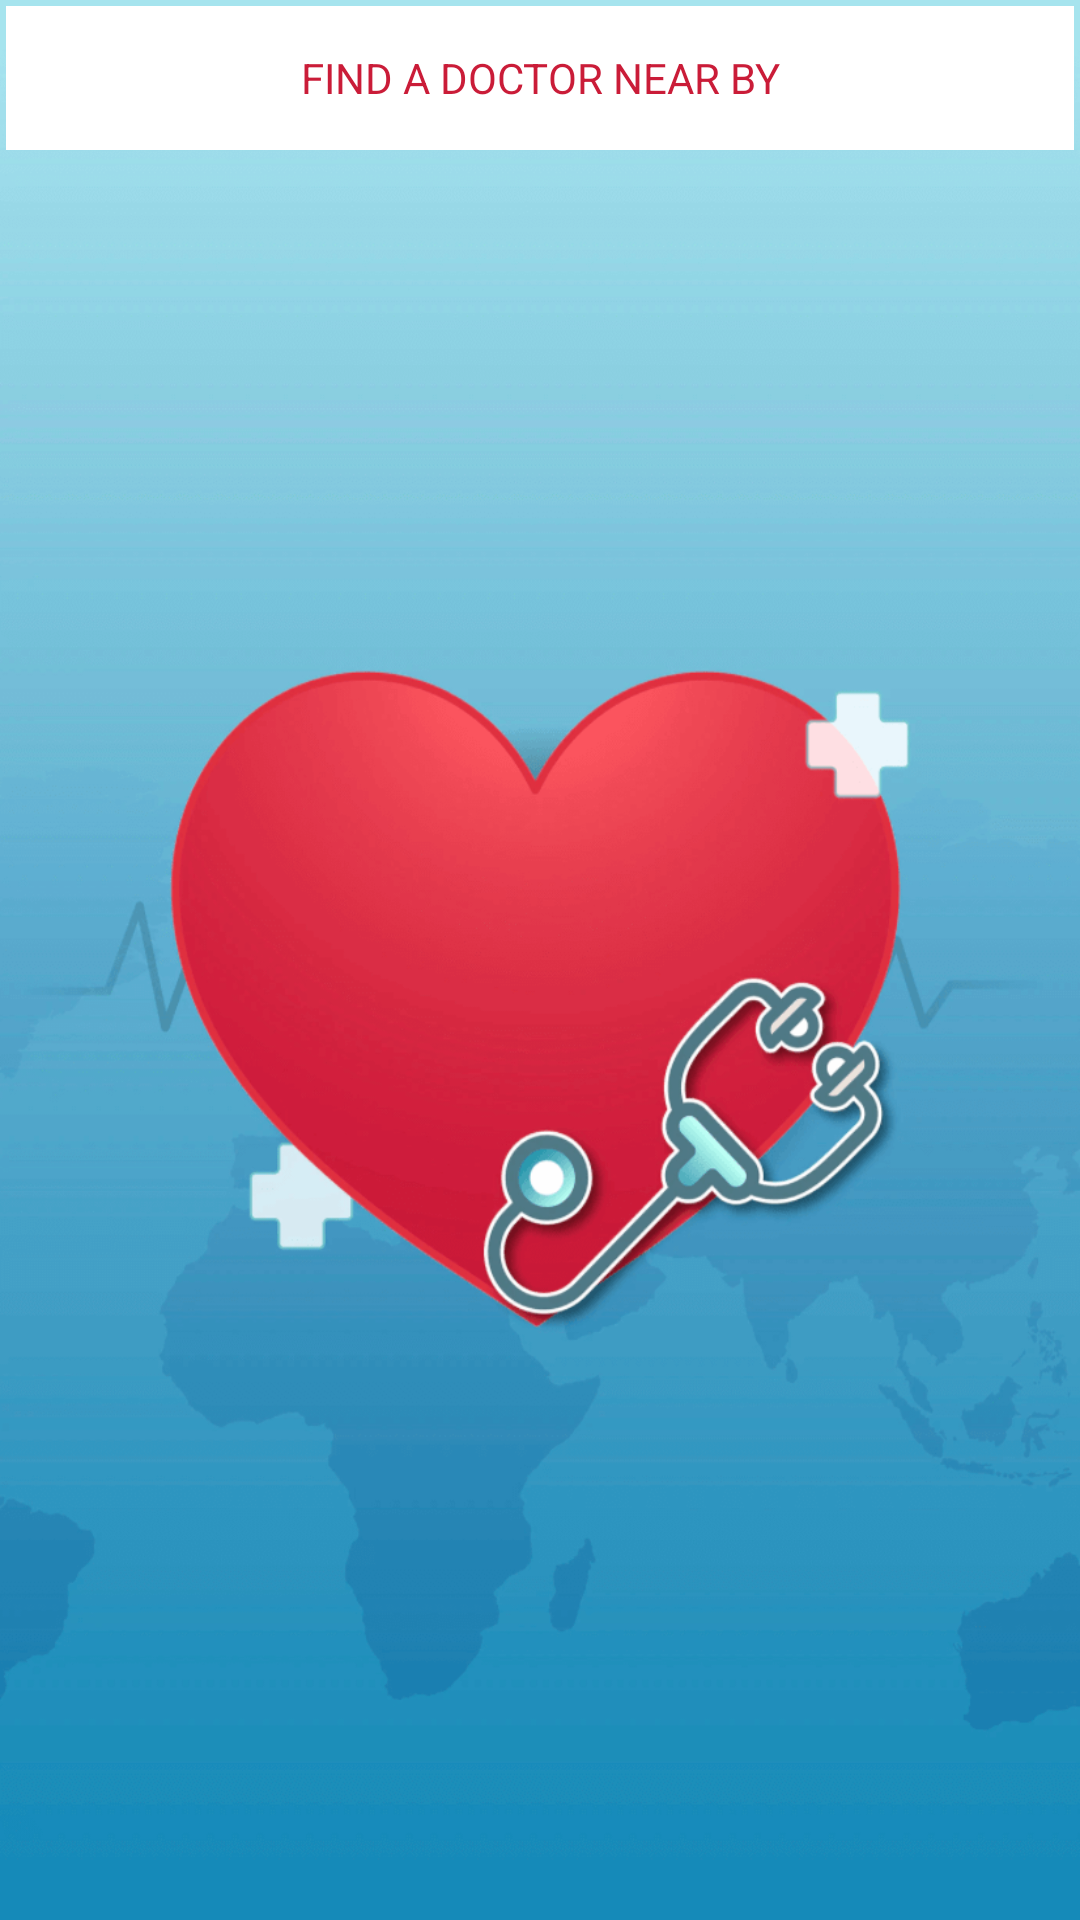

This screen was rendered from an Android layout file. Write that file and the resources it references.
<!-- AndroidManifest.xml: application theme AppTheme -->
<!-- res/layout/welcome_slide1.xml -->
<?xml version="1.0" encoding="utf-8"?>
<RelativeLayout xmlns:android="http://schemas.android.com/apk/res/android"
    android:layout_width="match_parent"
    android:layout_height="match_parent"
    android:background="@drawable/doctor_promo">

        <TextView
            android:layout_width="match_parent"
            android:layout_height="48dp"
            android:gravity="center"
            android:background="@color/white"
            android:textColor="#CA1C38"
            android:layout_margin="2dp"
            android:layout_alignParentTop="true"
            android:text="FIND A DOCTOR NEAR BY"/>
</RelativeLayout>
<!-- resources referenced by this layout -->
<resources>
  <color name="white">#FFFFFF</color>
  <!-- drawable doctor_promo: png bitmap (drawable-xxxhdpi, 113871 bytes) -->
  <style name="AppTheme" parent="Theme.AppCompat.DayNight.DarkActionBar">
          
          <item name="colorPrimary">@color/colorPrimary</item>
          <item name="colorPrimaryDark">@color/colorPrimary</item>
          <item name="colorAccent">@color/colorAccent</item>
          <item name="windowActionBar">false</item>
          <item name="android:actionMenuTextColor">@color/white</item>
          <item name="android:itemBackground">@color/white</item>
          <item name="windowNoTitle">true</item>
      </style>
      //APP TRANSPARENT THEME for EMERGENCY
  <color name="colorPrimary">#121212</color>
  <color name="colorAccent">#FF4081</color>
</resources>
